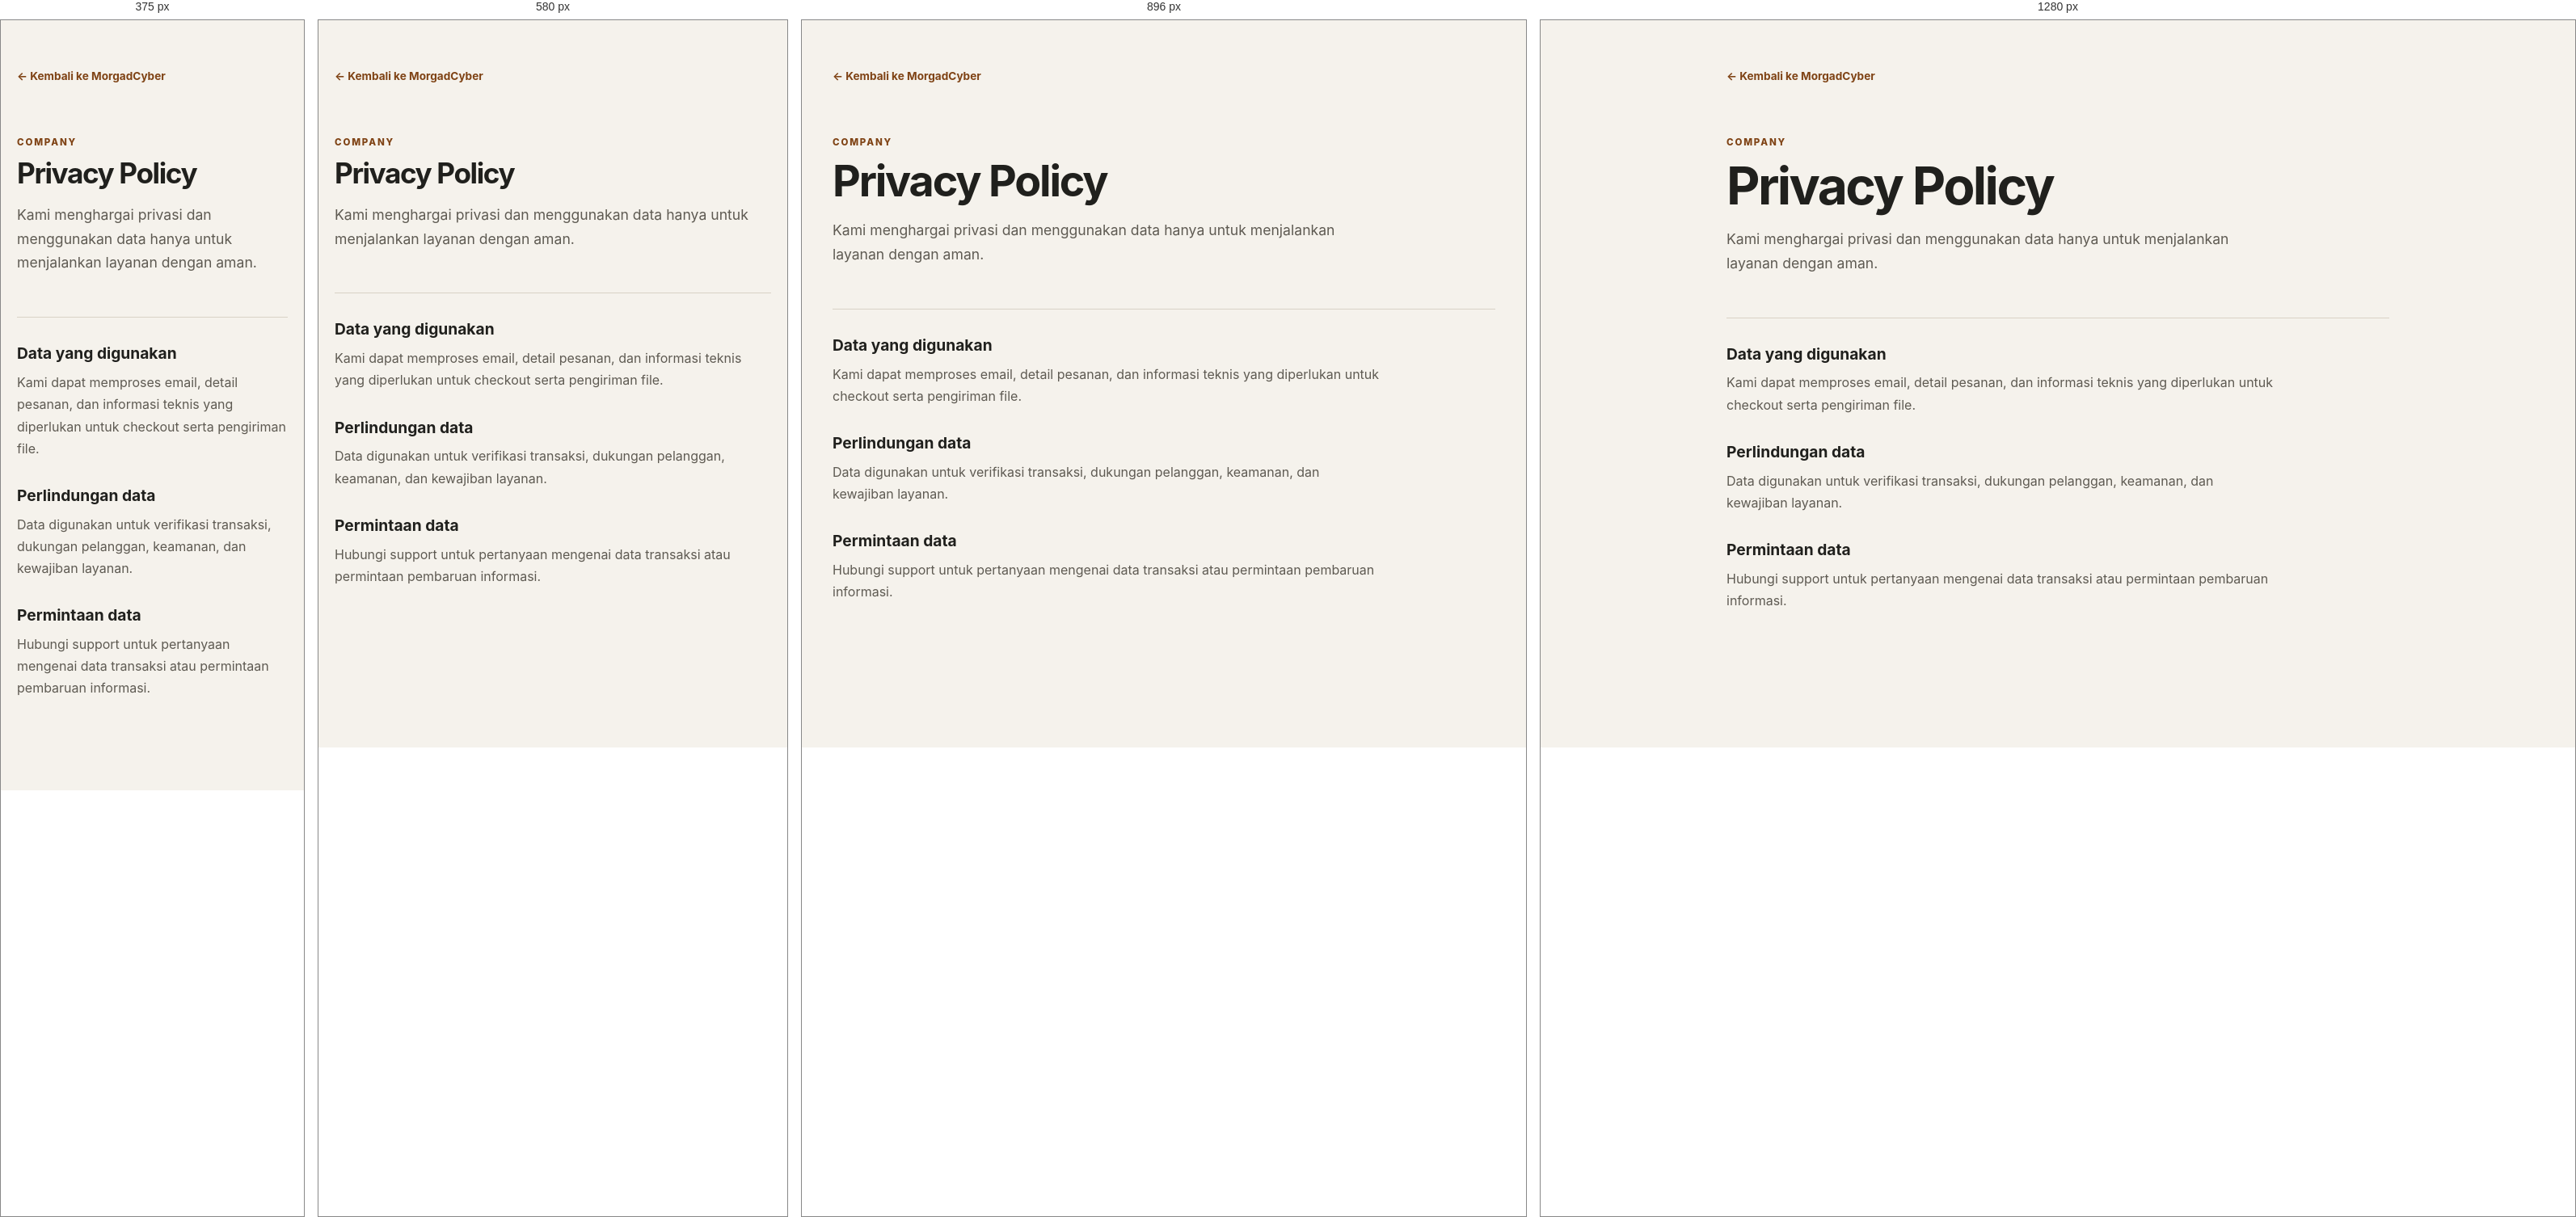
Rendered at 375 px, 580 px, 896 px and 1280 px, left to right.

<!-- file: privacy-policy.html -->
<!doctype html><html lang="id"><head><meta charset="utf-8"><meta name="viewport" content="width=device-width,initial-scale=1"><title>Privacy Policy - MorgadCyber</title><link rel="stylesheet" href="../../styles.css"></head><body><main class="policy-page"><a class="policy-back" href="../../index.html">← Kembali ke MorgadCyber</a><p class="policy-kicker">COMPANY</p><h1>Privacy Policy</h1><p class="policy-lead">Kami menghargai privasi dan menggunakan data hanya untuk menjalankan layanan dengan aman.</p><section><h2>Data yang digunakan</h2><p>Kami dapat memproses email, detail pesanan, dan informasi teknis yang diperlukan untuk checkout serta pengiriman file.</p><h2>Perlindungan data</h2><p>Data digunakan untuk verifikasi transaksi, dukungan pelanggan, keamanan, dan kewajiban layanan.</p><h2>Permintaan data</h2><p>Hubungi support untuk pertanyaan mengenai data transaksi atau permintaan pembaruan informasi.</p></section></main></body></html>

/* @media block from styles.css */
@media (max-width: 640px) {
  .category-modal-grid {
    grid-template-columns: 1fr;
  }

  .category-modal-image {
    min-height: 220px;
    max-height: 280px;
  }

  .category-modal-details {
    padding: 24px;
  }
}

/* @media block from styles.css */
@media (max-width: 1100px) {
  .category-grid-5 {
    grid-template-columns: repeat(3, minmax(0, 1fr));
  }
}

/* @media block from styles.css */
@media (max-width: 760px) {
  .category-grid-5 {
    grid-template-columns: repeat(2, minmax(0, 1fr));
  }
}

/* @media block from styles.css */
@media (max-width: 520px) {
  .category-grid-5 {
    grid-template-columns: 1fr;
    max-width: 360px;
  }
}

/* @media block from styles.css */
@media (max-width: 1024px) {
  .hero-grid {
    grid-template-columns: 1fr;
    text-align: center;
    gap: 40px;
  }

  .hero-content {
    max-width: 100%;
    display: flex;
    flex-direction: column;
    align-items: center;
  }

  .hero-actions {
    justify-content: center;
  }

  .product-grid-4 {
    grid-template-columns: repeat(2, 1fr);
  }

  .featured-banner {
    grid-template-columns: 1fr;
    text-align: center;
    padding: 40px 32px;
  }

  .featured-content {
    max-width: 100%;
    display: flex;
    flex-direction: column;
    align-items: center;
  }

  .featured-benefits {
    align-items: center;
  }

  .how-it-works-flow {
    grid-template-columns: 1fr;
    gap: 16px;
  }

  .step-connector {
    display: none;
  }

  .why-choose-strip {
    grid-template-columns: repeat(2, 1fr);
  }

  .footer-grid {
    grid-template-columns: repeat(2, 1fr);
  }
}

/* @media block from styles.css */
@media (max-width: 768px) {

  .nav-links,
  .search-bar-toggle,
  .nav-actions .btn-header-cta {
    display: none;
  }

  .icon-button {
    width: 36px;
    height: 36px;
  }

  .section {
    padding-top: 36px;
    padding-bottom: 36px;
  }

  .hero-title {
    font-size: 2.35rem;
  }

  .floating-cards-wrapper {
    width: 320px;
    height: 340px;
  }

  .card-top-left {
    width: 150px;
    height: 110px;
  }

  .card-top-right {
    width: 135px;
    height: 105px;
  }

  .card-bottom-left {
    width: 140px;
    height: 165px;
  }

  .card-bottom-right {
    width: 160px;
    height: 130px;
  }

  .trust-strip {
    grid-template-columns: 1fr;
    gap: 14px;
    padding: 16px 20px;
  }

  .trust-item:not(:last-child) {
    border-right: none;
    border-bottom: 1px solid var(--color-border-light);
    padding-bottom: 12px;
  }

  .product-grid-4 {
    grid-template-columns: 1fr;
    max-width: 380px;
    margin: 0 auto;
  }

  .article-grid-3 {
    grid-template-columns: 1fr;
  }

  .cta-banner {
    flex-direction: column;
    text-align: center;
    padding: 32px 24px;
  }

  .cta-left {
    flex-direction: column;
  }

  .why-choose-strip {
    grid-template-columns: 1fr;
  }

  .modal-split-grid {
    grid-template-columns: 1fr;
  }

}

/* @media block from styles.css */
@media (max-width: 480px) {
  .container {
    padding-left: 10px;
    padding-right: 10px;
  }

  .nav-container {
    height: 58px;
    gap: 6px;
  }

  .brand-logo {
    min-width: 0;
    gap: 6px;
    font-size: 0.86rem;
    white-space: nowrap;
  }

  .logo-icon.brand-image {
    width: 30px;
    height: 30px;
    border-radius: 9px;
    flex: 0 0 auto;
  }

  .nav-actions {
    flex: 0 0 auto;
    gap: 4px;
  }

  .nav-actions .icon-button {
    width: 30px;
    height: 30px;
    padding: 4px;
  }

  .nav-actions #cartToggleBtn {
    width: 32px;
    height: 32px;
  }

  .language-current {
    min-width: 0;
    height: 32px;
    gap: 4px;
    padding: 0 5px;
  }

  .language-flag {
    width: 21px;
    height: 14px;
  }

  .language-currency-code {
    font-size: 0.62rem;
  }

  .language-chevron {
    width: 10px;
    height: 10px;
  }

  .hero-section {
    padding-top: 30px;
    padding-bottom: 22px;
  }

  .hero-grid {
    gap: 18px;
  }

  .hero-badge {
    margin-bottom: 14px;
  }

  .hero-title {
    max-width: 100%;
    font-size: 1.9rem;
    line-height: 1.12;
    margin-bottom: 12px;
  }

  .hero-subtitle {
    max-width: 340px;
    font-size: 0.92rem;
    line-height: 1.45;
    margin-bottom: 20px;
  }

  .hero-actions {
    width: 100%;
    gap: 8px;
  }

  .hero-actions .btn-primary,
  .hero-actions .btn-secondary {
    justify-content: center;
    padding: 10px 12px;
    font-size: 0.82rem;
  }

  .hero-visual {
    height: min(340px, calc((100vw - 40px) * 1.06));
  }

  .floating-cards-wrapper {
    width: min(320px, calc(100vw - 40px));
    height: 100%;
  }

  .card-top-left {
    top: 3%;
    left: 3%;
    width: 47%;
    height: 32%;
  }

  .card-top-right {
    top: 6%;
    right: 3%;
    width: 42%;
    height: 31%;
  }

  .card-bottom-left {
    bottom: 8%;
    left: 7%;
    width: 44%;
    height: 49%;
  }

  .card-bottom-right {
    bottom: 6%;
    right: 5%;
    width: 50%;
    height: 40%;
  }
}